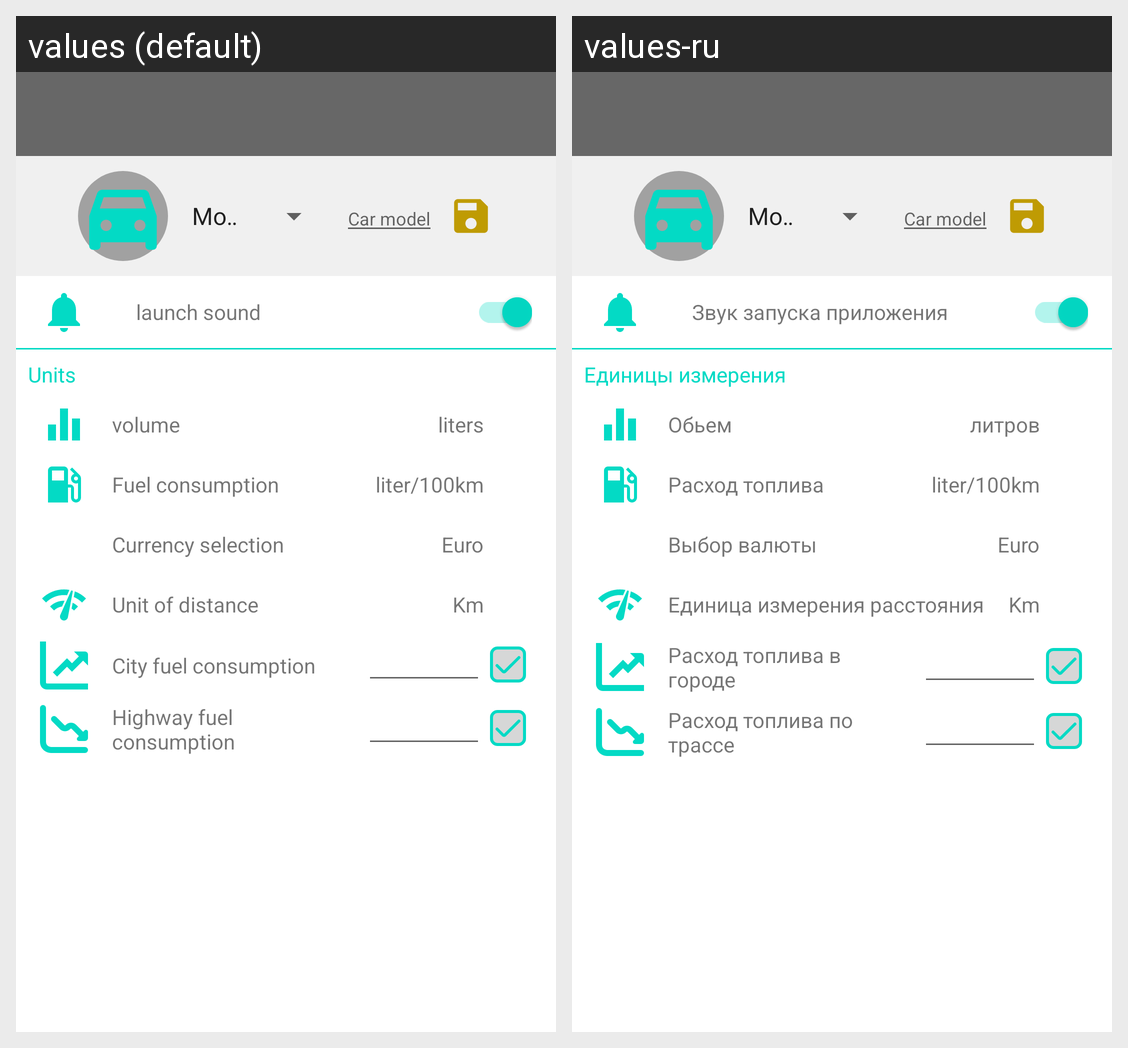

Translations of the strings shown on this Android screen, per locale in the grid:
Android screen res/layout/fragment_setting.xml rendered under 2 locales, left to right: values (default), values-ru. Device: Nexus 5 (rendered at 1080×1920; each locale shown at half size, 540×960, under a caption strip naming it); theme Theme.DriveX.NoActionBar.
Strings drawn on this screen, with the default value and each locale's value (text and hints the layout hard-codes, and strings that could not be matched under every locale, appear in the picture but are not listed):

car_model
  values: Car model
  values-ru: Car model

launch_sound
  values: launch sound
  values-ru: Звук запуска приложения

units
  values: Units
  values-ru: Единицы измерения

volume_settings
  values: volume
  values-ru: Обьем

liter
  values: liters
  values-ru: литров

Fuel_consumption
  values: Fuel consumption
  values-ru: Расход топлива

Currency_selection
  values: Currency selection
  values-ru: Выбор валюты

Distance_selection
  values: Unit of distance
  values-ru: Единица измерения расстояния

city_fuel_consumption
  values: City fuel consumption
  values-ru: Расход топлива в городе

consumption_off_city
  values: Highway fuel consumption
  values-ru: Расход топлива по трассе
